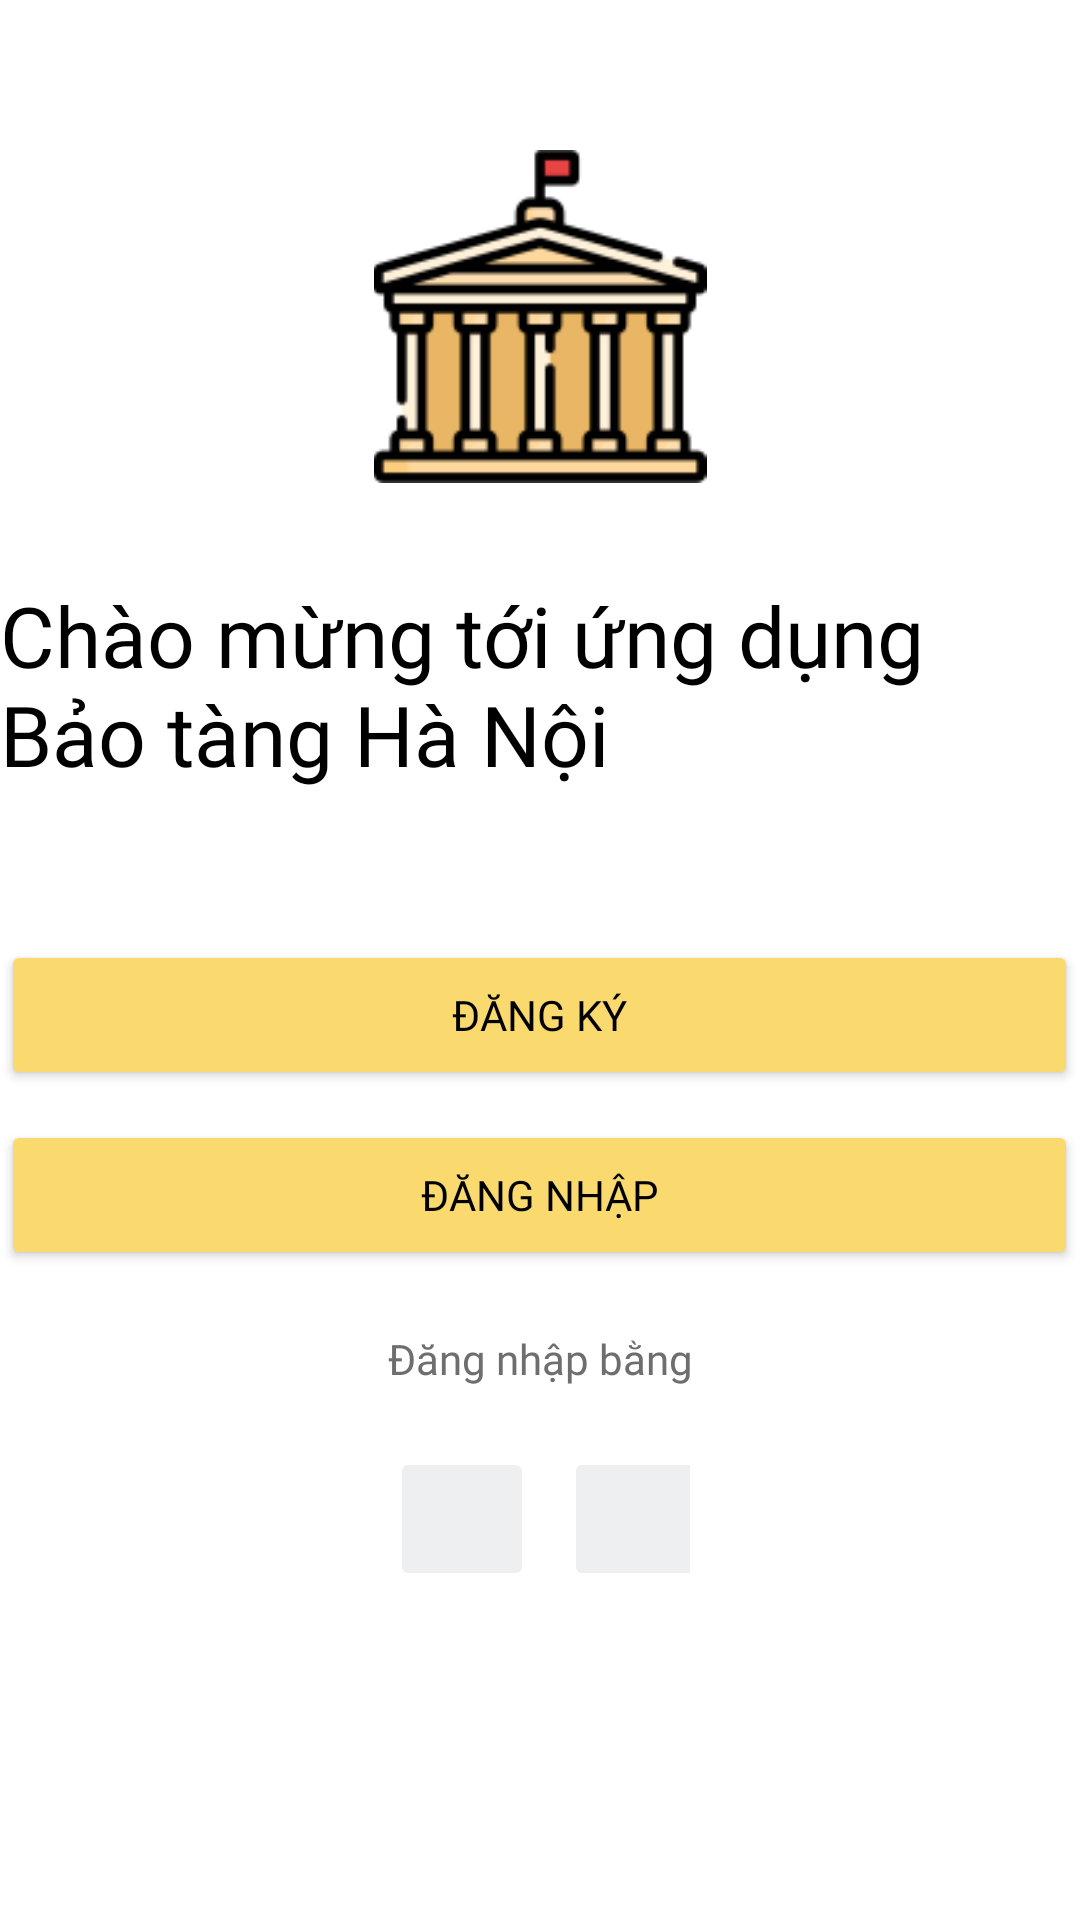

Write the Android layout XML for this screen, with the resource values it uses.
<!-- AndroidManifest.xml: application theme Theme.Museum.NoActionBar -->
<!-- res/layout/splash_third.xml -->
<?xml version="1.0" encoding="utf-8"?>
<LinearLayout xmlns:android="http://schemas.android.com/apk/res/android"
    xmlns:app="http://schemas.android.com/apk/res-auto"
    xmlns:tools="http://schemas.android.com/tools"
    android:orientation="vertical"
    android:layout_width="match_parent"
    android:layout_height="match_parent"
    android:layout_marginHorizontal="24dp"
    android:gravity="center_horizontal"
    >

    <ImageView
        android:id="@+id/imageView3"
        android:layout_width="118dp"
        android:layout_height="161dp"
        android:paddingTop="50dp"
        android:src="@drawable/museum"></ImageView>
    <TextView
        android:id="@+id/textView4"
        android:layout_width="match_parent"
        android:layout_height="wrap_content"
        android:text="Chào mừng tới ứng dụng Bảo tàng Hà Nội"
        android:fontFamily="@font/robotoslabbold"
        android:textSize="28dp"
        android:textColor="@color/black"
        android:layout_marginTop="32dp"
        />

    <Button
        android:id="@+id/buttonSignup"
        android:layout_width="359dp"
        android:layout_height="50dp"
       android:layout_marginTop="50dp"
        android:text="ĐĂNG KÝ"
        android:backgroundTint="@color/yellow"
        android:textColor="@color/black"
        android:fontFamily="@font/robotoslabregular"

        />

    <Button
        android:id="@+id/buttonLogin"
        android:layout_width="359dp"
        android:layout_height="50dp"
        android:layout_marginTop="10dp"
        android:fontFamily="@font/robotoslabregular"

        android:backgroundTint="@color/yellow"
        android:text="ĐĂNG NHẬP"
        android:textColor="@color/black" />

    <TextView
        android:id="@+id/textView5"
        android:layout_width="match_parent"
        android:layout_height="wrap_content"
        android:paddingVertical="20dp"
        android:text="Đăng nhập bằng"
        android:fontFamily="@font/robotoslabregular"

        android:textColor="@color/grayText"

        android:gravity="center_horizontal"/>

    <androidx.constraintlayout.widget.ConstraintLayout
        android:id="@+id/linearLayout1"
        android:layout_width="100dp"
        android:layout_height="wrap_content"
        app:layout_constraintTop_toTopOf="parent">



        <ImageButton
            android:id="@+id/imageButton2"
            android:layout_width="48dp"
            android:layout_height="48dp"
            android:backgroundTint="@color/gray"
            android:scaleType="fitCenter"
            android:src="@drawable/google"
            tools:ignore="MissingConstraints"></ImageButton>
        <ImageButton
            android:layout_width="48dp"
            android:layout_height="48dp"
            app:layout_constraintLeft_toRightOf="@+id/imageButton2"
            android:layout_marginLeft="10dp"
            android:backgroundTint="@color/gray"
            android:scaleType="fitCenter"
            android:src="@drawable/facebook"
            tools:ignore="MissingConstraints"></ImageButton>
    </androidx.constraintlayout.widget.ConstraintLayout>

    <TextView
        android:id="@+id/textView6"
        android:layout_width="387dp"
        android:layout_height="wrap_content"
        android:gravity="center_horizontal"
        android:paddingTop="160dp"
        android:textSize="12sp"
        android:textColor="@color/grayText"
        android:fontFamily="@font/robotoslabregular"

        android:text="Bạn không muốn sử dụng toàn bộ quyền lợi của tài khoản ?" />

    <Button
        android:id="@+id/non_account_button"
        android:layout_width="match_parent"
        android:layout_height="wrap_content"
        android:text="Tiếp tục mà không cần đăng nhập"
        android:gravity="center_horizontal"
        android:textSize="10dp"
        android:textColor="@color/black"
        android:backgroundTint="@color/white"
        android:fontFamily="@font/robotoslabregular"
        style="?android:attr/borderlessButtonStyle"
        />



</LinearLayout>
<!-- resources referenced by this layout -->
<resources>
  <color name="black">#FF000000</color>
  <color name="gray">#EEEFF1</color>
  <color name="grayText">#6E6E6E</color>
  <color name="white">#FFFFFFFF</color>
  <color name="yellow">#FAD96E</color>
  <!-- drawable museum: png bitmap (drawable, 5625 bytes) -->
  <style name="Theme.Museum.NoActionBar">
          <item name="windowActionBar">false</item>
          <item name="windowNoTitle">true</item>
      </style>
</resources>
